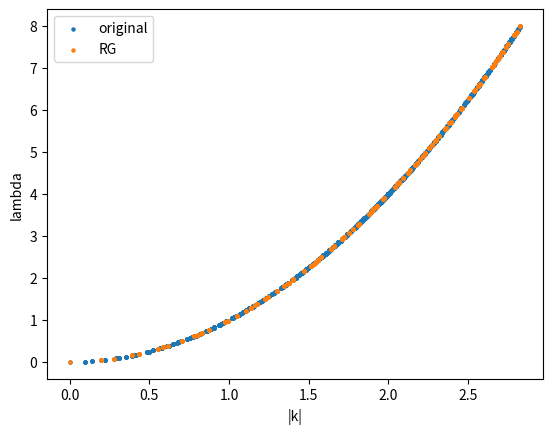

Generate this figure with matplotlib:
#!/usr/bin/env python3

import numpy as np
import matplotlib.pyplot as plt


def laplacian_dispersion(L):
    k_vals = 2*np.pi*np.arange(L)/L
    lambdas = []
    ks = []

    for nx in range(L):
        for ny in range(L):
            kx = k_vals[nx]
            ky = k_vals[ny]

            lam = 4 - 2*np.cos(kx) - 2*np.cos(ky)

            # радиальный |k|
            k_mag = np.sqrt(
                (2*np.sin(kx/2))**2 +
                (2*np.sin(ky/2))**2
            )

            ks.append(k_mag)
            lambdas.append(lam)

    return np.array(ks), np.array(lambdas)


def fourier_rg(L, b=2):
    ks, lambdas = laplacian_dispersion(L)

    # cutoff
    k_max = ks.max()
    cutoff = k_max / b

    mask = ks <= cutoff

    ks_low = ks[mask]
    lambdas_low = lambdas[mask]

    # rescale momentum
    ks_rescaled = ks_low * b

    # rescale operator
    lambdas_rescaled = lambdas_low * b**2

    return ks_rescaled, lambdas_rescaled


def spectral_dimension(lambdas):
    eigs = np.sort(lambdas)
    eigs = eigs[eigs > 1e-12]

    if len(eigs) < 10:
        return np.nan

    lambda_min = eigs.min()
    lambda_max = eigs.max()

    tmin = 10.0 / lambda_max
    tmax = 0.1 / lambda_min

    if tmin >= tmax:
        return np.nan

    tlist = np.exp(np.linspace(np.log(tmin), np.log(tmax), 100))
    P = np.array([np.mean(np.exp(-eigs*t)) for t in tlist])

    coef = np.polyfit(np.log(tlist), np.log(P), 1)
    slope = coef[0]

    return -2*slope


def main():

    L = 64

    print("Original lattice L =", L)

    ks, lambdas = laplacian_dispersion(L)
    ds_orig = spectral_dimension(lambdas)

    print("d_s original =", ds_orig)

    ks_rg, lambdas_rg = fourier_rg(L, b=2)
    ds_rg = spectral_dimension(lambdas_rg)

    print("d_s after Fourier-RG =", ds_rg)

    # сравнение дисперсии
    plt.figure()
    plt.scatter(ks, lambdas, s=5, label="original")
    plt.scatter(ks_rg, lambdas_rg, s=5, label="RG")
    plt.xlabel("|k|")
    plt.ylabel("lambda")
    plt.legend()
    plt.show()


if __name__ == "__main__":
    main()
